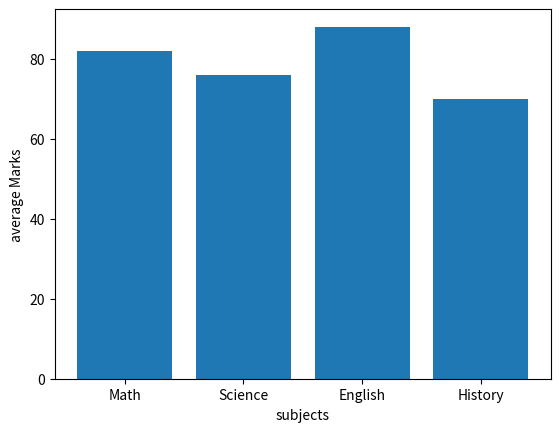

Python code for this plot:
import matplotlib.pyplot as plt
import numpy as np
from matplotlib.ticker import MultipleLocator



studentnumber=np.arange(0,40, 1 )

englishMarks= np.random.rand(1, 40)*100
mathMarks= np.random.rand(1, 40)*100
print(englishMarks)


subjects= ['Math','Science','English','History']
marks=[82,76,88,70]


plt.bar(subjects, marks)
plt.xlabel("subjects")
plt.ylabel("average Marks")
plt.show()

"""
Visualize and compare the scores of students in different subjects to identify 
strengths and weaknesses.


 Scenario:
You're a data analyst at a school. The principal asks for a quick visual report comparing 
average scores in four subjects for a class of students.


What We'll Do:

Use a bar chart to compare average scores
Add clear labels, title, and color for clarity


Subject	Average Score

Math	82

Science	76

English	88

History	70
"""